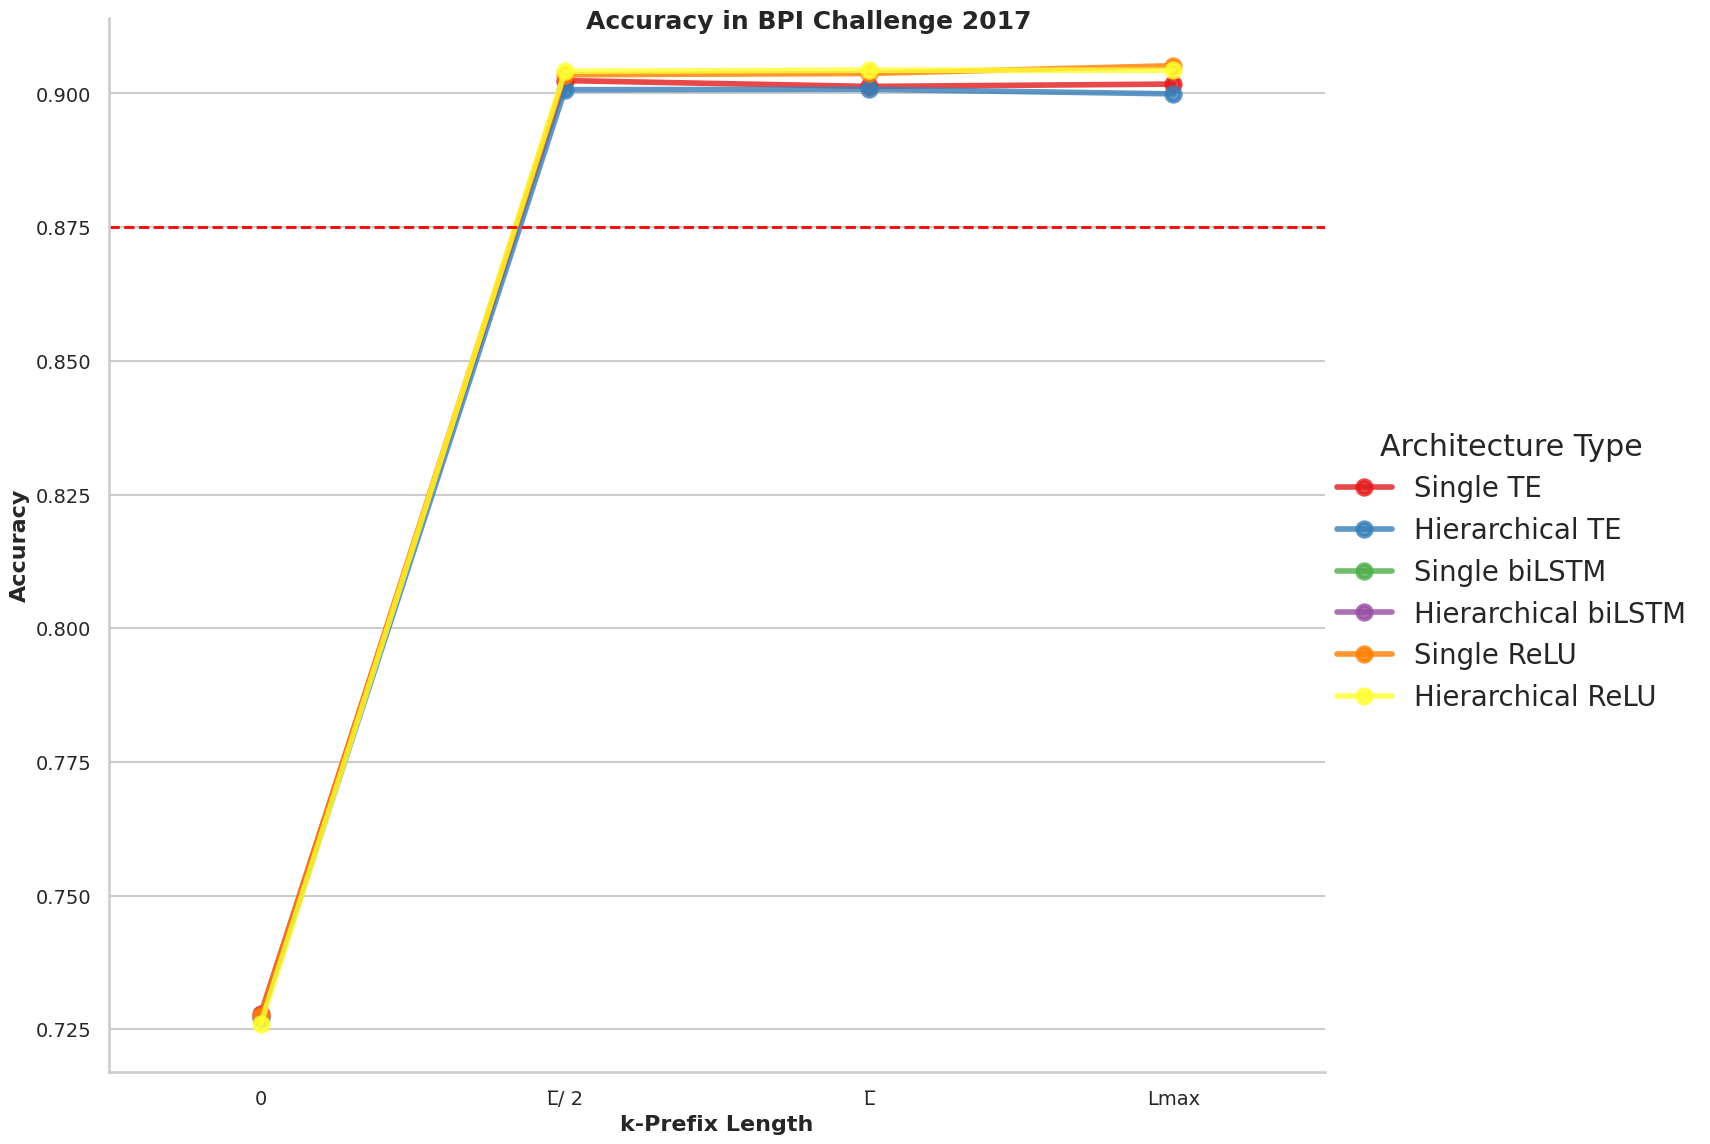

The table this chart was drawn from, first rows:
prefix_length, Architecture Type, count, mean, std, min, 25%, 50%, 75%, max
0, Hierarchical ReLU, 1.0, 0.726, , 0.726, 0.726, 0.726, 0.726, 0.726
0, Hierarchical TE, 1.0, 0.7271, , 0.7271, 0.7271, 0.7271, 0.7271, 0.7271
0, Single ReLU, 1.0, 0.7275, , 0.7275, 0.7275, 0.7275, 0.7275, 0.7275
0, Single TE, 1.0, 0.7279, , 0.7279, 0.7279, 0.7279, 0.7279, 0.7279
Lmax, Hierarchical ReLU, 1.0, 0.9043, , 0.9043, 0.9043, 0.9043, 0.9043, 0.9043
Lmax, Hierarchical TE, 1.0, 0.8999, , 0.8999, 0.8999, 0.8999, 0.8999, 0.8999
Lmax, Single ReLU, 1.0, 0.9052, , 0.9052, 0.9052, 0.9052, 0.9052, 0.9052
Lmax, Single TE, 1.0, 0.9018, , 0.9018, 0.9018, 0.9018, 0.9018, 0.9018
L̅, Hierarchical ReLU, 1.0, 0.9044, , 0.9044, 0.9044, 0.9044, 0.9044, 0.9044
L̅, Hierarchical TE, 1.0, 0.9008, , 0.9008, 0.9008, 0.9008, 0.9008, 0.9008
L̅, Single ReLU, 1.0, 0.9037, , 0.9037, 0.9037, 0.9037, 0.9037, 0.9037
L̅, Single TE, 1.0, 0.9013, , 0.9013, 0.9013, 0.9013, 0.9013, 0.9013
L̅/ 2, Hierarchical ReLU, 1.0, 0.9041, , 0.9041, 0.9041, 0.9041, 0.9041, 0.9041
L̅/ 2, Hierarchical TE, 1.0, 0.9007, , 0.9007, 0.9007, 0.9007, 0.9007, 0.9007
L̅/ 2, Single ReLU, 1.0, 0.9035, , 0.9035, 0.9035, 0.9035, 0.9035, 0.9035
L̅/ 2, Single TE, 1.0, 0.9024, , 0.9024, 0.9024, 0.9024, 0.9024, 0.9024
